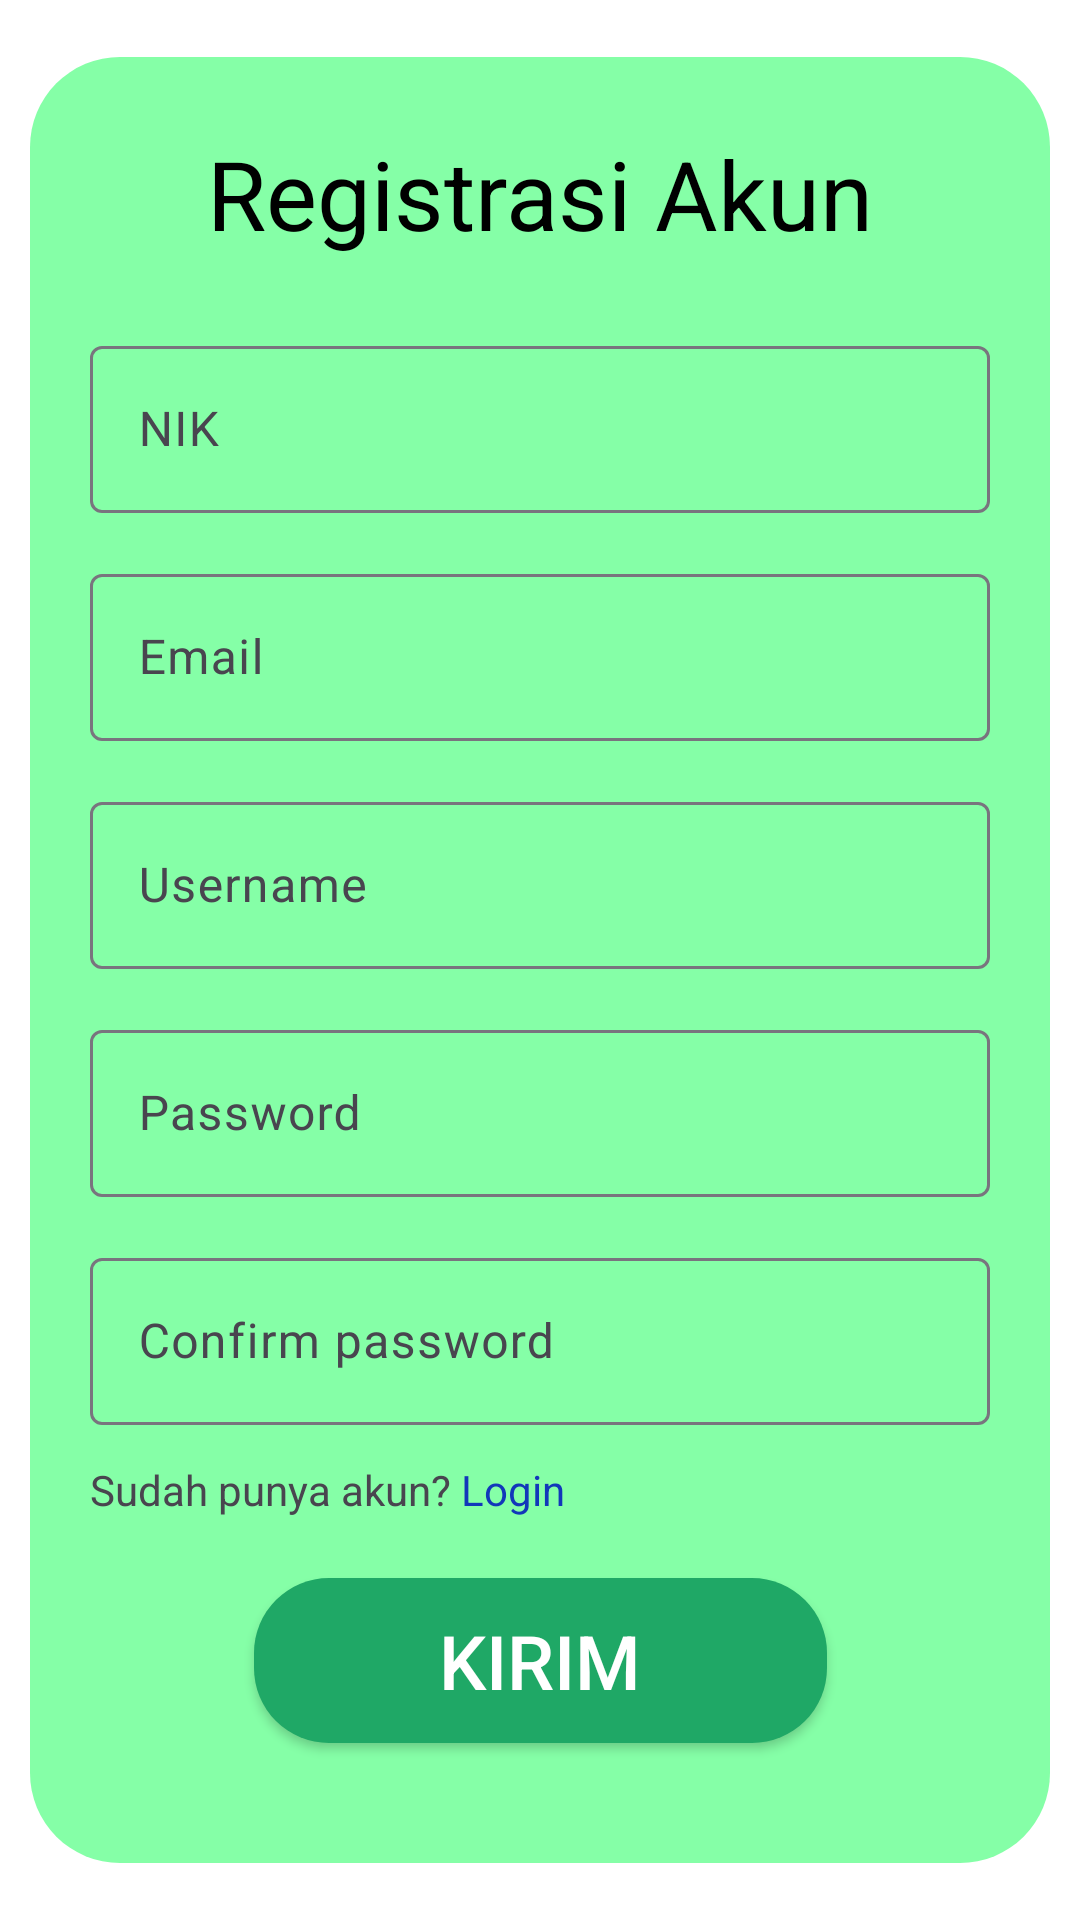

This screen was rendered from an Android layout file. Write that file and the resources it references.
<!-- AndroidManifest.xml: application theme Base.Theme.SikemasApp -->
<!-- res/layout/fragment_register.xml -->
<?xml version="1.0" encoding="utf-8"?>
<layout xmlns:android="http://schemas.android.com/apk/res/android"
    xmlns:app="http://schemas.android.com/apk/res-auto"
    xmlns:tools="http://schemas.android.com/tools">

    <data>

    </data>

    <androidx.constraintlayout.widget.ConstraintLayout
        android:id="@+id/container"
        android:layout_width="match_parent"
        android:layout_height="match_parent"
        android:background="?attr/colorOnSecondary"
        tools:context=".ui.view.login.LoginFragment">


        <androidx.constraintlayout.widget.ConstraintLayout
            android:id="@+id/constraintLayout"
            android:layout_width="match_parent"
            android:layout_height="wrap_content"
            android:layout_margin="10dp"
            android:layout_weight="1.0"
            android:background="@drawable/rounded_corner_bg"
            android:backgroundTint="?attr/colorSecondary"
            android:padding="20dp"
            app:layout_constraintBottom_toBottomOf="parent"
            app:layout_constraintEnd_toEndOf="parent"
            app:layout_constraintStart_toStartOf="parent"
            app:layout_constraintTop_toTopOf="parent">

            <com.google.android.material.textfield.TextInputLayout
                android:id="@+id/textInputLayout3"
                android:layout_width="match_parent"
                android:layout_height="wrap_content"
                android:layout_marginTop="24dp"
                app:layout_constraintEnd_toEndOf="parent"
                app:layout_constraintStart_toStartOf="parent"
                app:layout_constraintTop_toBottomOf="@id/textView2">

                <com.google.android.material.textfield.TextInputEditText
                    android:id="@+id/insert_nik"
                    android:layout_width="match_parent"
                    android:layout_height="wrap_content"
                    android:autofillHints="@string/prompt_email"
                    android:hint="NIK"
                    android:inputType="text|phone"
                    android:selectAllOnFocus="true" />

            </com.google.android.material.textfield.TextInputLayout>

            <com.google.android.material.textfield.TextInputLayout
                android:id="@+id/textInputLayout4"
                android:layout_width="match_parent"
                android:layout_height="wrap_content"
                android:layout_marginTop="15dp"
                app:layout_constraintEnd_toEndOf="parent"
                app:layout_constraintHorizontal_bias="0.6"
                app:layout_constraintStart_toStartOf="parent"
                app:layout_constraintTop_toBottomOf="@+id/textInputLayout3">

                <com.google.android.material.textfield.TextInputEditText
                    android:id="@+id/insert_email"
                    android:layout_width="match_parent"
                    android:layout_height="wrap_content"
                    android:hint="@string/prompt_email"
                    android:inputType="textEmailAddress"
                    android:selectAllOnFocus="true" />

            </com.google.android.material.textfield.TextInputLayout>

            <com.google.android.material.textfield.TextInputLayout
                android:id="@+id/textInputLayout6"
                android:layout_width="match_parent"
                android:layout_height="wrap_content"
                android:layout_marginTop="15dp"
                app:layout_constraintEnd_toEndOf="parent"
                app:layout_constraintHorizontal_bias="0.6"
                app:layout_constraintStart_toStartOf="parent"
                app:layout_constraintTop_toBottomOf="@+id/textInputLayout4">

                <com.google.android.material.textfield.TextInputEditText
                    android:id="@+id/insert_username"
                    android:layout_width="match_parent"
                    android:layout_height="wrap_content"
                    android:hint="Username"
                    android:selectAllOnFocus="true" />

            </com.google.android.material.textfield.TextInputLayout>

            <com.google.android.material.textfield.TextInputLayout
                android:id="@+id/textInputLayout7"
                android:layout_width="match_parent"
                android:layout_height="wrap_content"
                android:layout_marginTop="15dp"
                app:layout_constraintEnd_toEndOf="parent"
                app:layout_constraintHorizontal_bias="0.6"
                app:layout_constraintStart_toStartOf="parent"
                app:layout_constraintTop_toBottomOf="@+id/textInputLayout6">

                <com.google.android.material.textfield.TextInputEditText
                    android:id="@+id/insert_password"
                    android:layout_width="match_parent"
                    android:layout_height="wrap_content"
                    android:hint="@string/prompt_password"
                    android:inputType="textPassword"
                    android:selectAllOnFocus="true" />

            </com.google.android.material.textfield.TextInputLayout>

            <com.google.android.material.textfield.TextInputLayout
                android:id="@+id/textInputLayout8"
                android:layout_width="match_parent"
                android:layout_height="wrap_content"
                android:layout_marginTop="15dp"
                app:layout_constraintEnd_toEndOf="parent"
                app:layout_constraintHorizontal_bias="0.6"
                app:layout_constraintStart_toStartOf="parent"
                app:layout_constraintTop_toBottomOf="@+id/textInputLayout7">

                <com.google.android.material.textfield.TextInputEditText
                    android:id="@+id/insert_confirm_password"
                    android:layout_width="match_parent"
                    android:layout_height="wrap_content"
                    android:hint="Confirm password"
                    android:inputType="textPassword"
                    android:selectAllOnFocus="true" />

            </com.google.android.material.textfield.TextInputLayout>

            <TextView
                android:id="@+id/textView2"
                android:layout_width="wrap_content"
                android:layout_height="wrap_content"
                android:layout_marginTop="4dp"
                android:text="Registrasi Akun"
                android:textColor="#000"
                android:textSize="32dp"
                android:textStyle="normal"
                app:layout_constraintEnd_toEndOf="parent"
                app:layout_constraintStart_toStartOf="parent"
                app:layout_constraintTop_toTopOf="parent" />

            <Button
                android:id="@+id/register"
                android:layout_width="191dp"
                android:layout_height="55dp"
                android:layout_marginTop="20dp"
                android:layout_marginBottom="20dp"
                android:background="@drawable/rounded_corner_button"
                android:backgroundTint="?attr/colorPrimary"
                android:text="Kirim"
                android:textColor="#fff"
                android:textSize="25sp"
                app:layout_constraintBottom_toBottomOf="parent"
                app:layout_constraintEnd_toEndOf="parent"
                app:layout_constraintHorizontal_bias="0.501"
                app:layout_constraintStart_toStartOf="parent"
                app:layout_constraintTop_toBottomOf="@+id/login_register"
                app:layout_constraintVertical_bias="1.0" />

            <TextView
                android:id="@+id/textView12"
                android:layout_width="wrap_content"
                android:layout_height="wrap_content"
                android:layout_marginTop="12dp"
                android:text="Sudah punya akun? "
                app:layout_constraintHorizontal_bias="0.0"
                app:layout_constraintStart_toStartOf="parent"
                app:layout_constraintTop_toBottomOf="@+id/textInputLayout8" />

            <TextView
                android:id="@+id/login_register"
                android:layout_width="wrap_content"
                android:layout_height="wrap_content"
                android:layout_marginTop="12dp"
                android:text="Login"
                android:textColor="#1237BA"
                app:layout_constraintEnd_toEndOf="parent"
                app:layout_constraintHorizontal_bias="0.0"
                app:layout_constraintStart_toEndOf="@+id/textView12"
                app:layout_constraintTop_toBottomOf="@+id/textInputLayout8" />

        </androidx.constraintlayout.widget.ConstraintLayout>

    </androidx.constraintlayout.widget.ConstraintLayout>
</layout>
<!-- resources referenced by this layout -->
<resources>
  <!-- drawable rounded_corner_bg (drawable) -->
  <?xml version="1.0" encoding="utf-8"?>
  <shape xmlns:android="http://schemas.android.com/apk/res/android">
      <solid android:color="?attr/colorOnSecondary"/> 
      <corners android:radius="30dp" />
  </shape>
  <!-- drawable rounded_corner_button (drawable) -->
  <?xml version="1.0" encoding="utf-8"?>
  <shape xmlns:android="http://schemas.android.com/apk/res/android">
      <solid android:color="?attr/colorSecondary"/>
      <corners android:radius="25dp"/>
  </shape>
  <string name="prompt_email">Email</string>
  <string name="prompt_password">Password</string>
  <style name="Base.Theme.SikemasApp" parent="Theme.Material3.DayNight.NoActionBar">
          
          
          <item name="windowActionBar">false</item>
          <item name="windowNoTitle">true</item>
          <item name="colorPrimary">#1FA866</item>
          <item name="colorPrimaryVariant">#1FA866</item>
          <item name="colorOnPrimary">@color/black</item>
          
          <item name="colorSecondary">#85FFA7</item>
          <item name="colorSecondaryVariant">#CFCFCF</item>
          <item name="colorOnSecondary">@color/white</item>
          
          <item name="android:statusBarColor">#1FA866</item>
  
      </style>
  <color name="black">#FF000000</color>
  <color name="white">#FFFFFFFF</color>
</resources>
